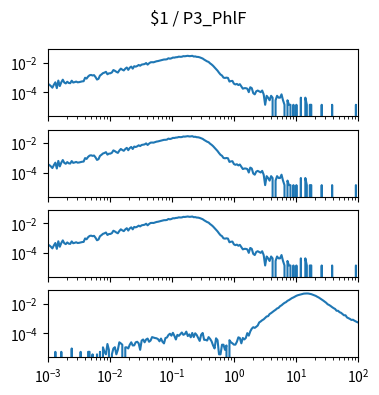

Source code (Python): (Note: this script raises an exception after producing the figure.)
import matplotlib.pyplot as plt
import numpy as np

num_plots = 4

fig, ax = plt.subplots(num_plots, 1, sharex=True, sharey=True)
fig.set_size_inches(4, 1*num_plots)

fig.suptitle("$1 / P3_PhlF")

for a in ax:
    a.set_xscale('log')
    a.set_yscale('log')
    a.set_xlim(1.000000e-03, 1.000000e+02)

ax[0].plot([1.000000e-03,1.056818e-03,1.116863e-03,1.180321e-03,1.247384e-03,1.318257e-03,1.393157e-03,1.472313e-03,1.555966e-03,1.644372e-03,1.737801e-03,1.836538e-03,1.940886e-03,2.051162e-03,2.167704e-03,2.290868e-03,2.421029e-03,2.558586e-03,2.703958e-03,2.857591e-03,3.019952e-03,3.191538e-03,3.372873e-03,3.564511e-03,3.767038e-03,3.981072e-03,4.207266e-03,4.446313e-03,4.698941e-03,4.965923e-03,5.248075e-03,5.546257e-03,5.861382e-03,6.194411e-03,6.546362e-03,6.918310e-03,7.311391e-03,7.726806e-03,8.165824e-03,8.629785e-03,9.120108e-03,9.638290e-03,1.018591e-02,1.076465e-02,1.137627e-02,1.202264e-02,1.270574e-02,1.342765e-02,1.419058e-02,1.499685e-02,1.584893e-02,1.674943e-02,1.770109e-02,1.870682e-02,1.976970e-02,2.089296e-02,2.208005e-02,2.333458e-02,2.466039e-02,2.606154e-02,2.754229e-02,2.910717e-02,3.076097e-02,3.250873e-02,3.435579e-02,3.630781e-02,3.837072e-02,4.055085e-02,4.285485e-02,4.528976e-02,4.786301e-02,5.058247e-02,5.345644e-02,5.649370e-02,5.970353e-02,6.309573e-02,6.668068e-02,7.046931e-02,7.447320e-02,7.870458e-02,8.317638e-02,8.790225e-02,9.289664e-02,9.817479e-02,1.037528e-01,1.096478e-01,1.158777e-01,1.224616e-01,1.294196e-01,1.367729e-01,1.445440e-01,1.527566e-01,1.614359e-01,1.706082e-01,1.803018e-01,1.905461e-01,2.013724e-01,2.128139e-01,2.249055e-01,2.376840e-01,2.511886e-01,2.654606e-01,2.805434e-01,2.964831e-01,3.133286e-01,3.311311e-01,3.499452e-01,3.698282e-01,3.908409e-01,4.130475e-01,4.365158e-01,4.613176e-01,4.875285e-01,5.152286e-01,5.445027e-01,5.754399e-01,6.081350e-01,6.426877e-01,6.792036e-01,7.177943e-01,7.585776e-01,8.016781e-01,8.472274e-01,8.953648e-01,9.462372e-01,1.000000e+00,1.056818e+00,1.116863e+00,1.180321e+00,1.247384e+00,1.318257e+00,1.393157e+00,1.472313e+00,1.555966e+00,1.644372e+00,1.737801e+00,1.836538e+00,1.940886e+00,2.051162e+00,2.167704e+00,2.290868e+00,2.421029e+00,2.558586e+00,2.703958e+00,2.857591e+00,3.019952e+00,3.191538e+00,3.372873e+00,3.564511e+00,3.767038e+00,3.981072e+00,4.207266e+00,4.446313e+00,4.698941e+00,4.965923e+00,5.248075e+00,5.546257e+00,5.861382e+00,6.194411e+00,6.546362e+00,6.918310e+00,7.311391e+00,7.726806e+00,8.165824e+00,8.629785e+00,9.120108e+00,9.638290e+00,1.018591e+01,1.076465e+01,1.137627e+01,1.202264e+01,1.270574e+01,1.342765e+01,1.419058e+01,1.499685e+01,1.584893e+01,1.674943e+01,1.770109e+01,1.870682e+01,1.976970e+01,2.089296e+01,2.208005e+01,2.333458e+01,2.466039e+01,2.606154e+01,2.754229e+01,2.910717e+01,3.076097e+01,3.250873e+01,3.435579e+01,3.630781e+01,3.837072e+01,4.055085e+01,4.285485e+01,4.528976e+01,4.786301e+01,5.058247e+01,5.345644e+01,5.649370e+01,5.970353e+01,6.309573e+01,6.668068e+01,7.046931e+01,7.447320e+01,7.870458e+01,8.317638e+01,8.790225e+01,9.289664e+01,9.817479e+01,1.037528e+02,1.096478e+02,1.158777e+02,1.224616e+02,1.294196e+02,1.367729e+02,1.445440e+02,1.527566e+02,1.614359e+02,1.706082e+02,1.803018e+02,1.905461e+02,2.013724e+02,2.128139e+02,2.249055e+02,2.376840e+02,2.511886e+02,2.654606e+02,2.805434e+02,2.964831e+02,3.133286e+02,3.311311e+02,3.499452e+02,3.698282e+02,3.908409e+02,4.130475e+02,4.365158e+02,4.613176e+02,4.875285e+02,5.152286e+02,5.445027e+02,5.754399e+02,6.081350e+02,6.426877e+02,6.792036e+02,7.177943e+02,7.585776e+02,8.016781e+02,8.472274e+02,8.953648e+02,9.462372e+02,], [3.699484e-04,3.255546e-04,2.663628e-04,2.071711e-04,3.255546e-04,4.735339e-04,1.923731e-04,6.215132e-04,2.663628e-04,4.735339e-04,7.103008e-04,4.587360e-04,3.995442e-04,5.179277e-04,4.291401e-04,4.143422e-04,6.067153e-04,4.587360e-04,4.883318e-04,5.327256e-04,4.735339e-04,4.883318e-04,5.179277e-04,5.475236e-04,5.623215e-04,9.618657e-04,8.434822e-04,1.154239e-03,1.405804e-03,1.479793e-03,1.361410e-03,1.435400e-03,1.065451e-03,7.250988e-04,8.138864e-04,1.346612e-03,1.598177e-03,1.953327e-03,2.116105e-03,2.397265e-03,1.642571e-03,1.894136e-03,1.923731e-03,2.175296e-03,3.151960e-03,2.811607e-03,2.397265e-03,2.130903e-03,3.018779e-03,3.921453e-03,3.344333e-03,2.959587e-03,3.877059e-03,4.661349e-03,3.240748e-03,4.528168e-03,5.356852e-03,3.921453e-03,5.682407e-03,5.312458e-03,5.859982e-03,6.895837e-03,6.141143e-03,7.295382e-03,7.680128e-03,7.946491e-03,9.293103e-03,7.265786e-03,8.923154e-03,1.040295e-02,1.058052e-02,1.043254e-02,1.137961e-02,1.220830e-02,1.263744e-02,1.340693e-02,1.420602e-02,1.530106e-02,1.604096e-02,1.612975e-02,1.666247e-02,1.945928e-02,1.820146e-02,1.932610e-02,2.166418e-02,2.139781e-02,2.272963e-02,2.312917e-02,2.496412e-02,2.426861e-02,2.460896e-02,2.687305e-02,2.638472e-02,2.740577e-02,2.838244e-02,2.697663e-02,2.725779e-02,2.835284e-02,2.537846e-02,2.583719e-02,2.407624e-02,2.380988e-02,2.240407e-02,2.025837e-02,1.866020e-02,1.581899e-02,1.376208e-02,1.203072e-02,1.099487e-02,8.819569e-03,7.472957e-03,6.081951e-03,4.720541e-03,3.729079e-03,2.856001e-03,2.086509e-03,1.583379e-03,1.361410e-03,9.766637e-04,9.322699e-04,9.766637e-04,9.322699e-04,5.327256e-04,5.771194e-04,5.919174e-04,3.847463e-04,3.403525e-04,3.699484e-04,3.107566e-04,3.551504e-04,2.515649e-04,1.775752e-04,1.923731e-04,1.923731e-04,1.775752e-04,1.035855e-04,2.219690e-04,1.923731e-04,8.878761e-05,7.398967e-05,1.183835e-04,1.331814e-04,1.183835e-04,1.035855e-04,1.331814e-04,7.398967e-05,1.479793e-05,5.919174e-05,4.439380e-05,2.959587e-05,5.919174e-05,4.439380e-05,0.000000e+00,2.959587e-05,5.919174e-05,4.439380e-05,4.439380e-05,7.398967e-05,2.959587e-05,1.479793e-05,0.000000e+00,2.959587e-05,1.479793e-05,1.479793e-05,0.000000e+00,1.479793e-05,0.000000e+00,1.479793e-05,0.000000e+00,0.000000e+00,4.439380e-05,0.000000e+00,0.000000e+00,4.439380e-05,1.479793e-05,0.000000e+00,1.479793e-05,1.479793e-05,0.000000e+00,0.000000e+00,0.000000e+00,0.000000e+00,0.000000e+00,0.000000e+00,1.479793e-05,0.000000e+00,0.000000e+00,0.000000e+00,0.000000e+00,0.000000e+00,0.000000e+00,1.479793e-05,0.000000e+00,0.000000e+00,0.000000e+00,0.000000e+00,0.000000e+00,0.000000e+00,0.000000e+00,0.000000e+00,0.000000e+00,0.000000e+00,0.000000e+00,0.000000e+00,0.000000e+00,0.000000e+00,0.000000e+00,1.479793e-05,0.000000e+00,0.000000e+00,0.000000e+00,0.000000e+00,0.000000e+00,0.000000e+00,0.000000e+00,0.000000e+00,0.000000e+00,0.000000e+00,0.000000e+00,0.000000e+00,0.000000e+00,0.000000e+00,0.000000e+00,0.000000e+00,0.000000e+00,0.000000e+00,0.000000e+00,0.000000e+00,0.000000e+00,0.000000e+00,0.000000e+00,0.000000e+00,0.000000e+00,0.000000e+00,0.000000e+00,0.000000e+00,0.000000e+00,0.000000e+00,0.000000e+00,0.000000e+00,0.000000e+00,0.000000e+00,0.000000e+00,0.000000e+00,0.000000e+00,0.000000e+00,0.000000e+00,0.000000e+00,0.000000e+00,0.000000e+00,])
ax[1].plot([1.000000e-03,1.056818e-03,1.116863e-03,1.180321e-03,1.247384e-03,1.318257e-03,1.393157e-03,1.472313e-03,1.555966e-03,1.644372e-03,1.737801e-03,1.836538e-03,1.940886e-03,2.051162e-03,2.167704e-03,2.290868e-03,2.421029e-03,2.558586e-03,2.703958e-03,2.857591e-03,3.019952e-03,3.191538e-03,3.372873e-03,3.564511e-03,3.767038e-03,3.981072e-03,4.207266e-03,4.446313e-03,4.698941e-03,4.965923e-03,5.248075e-03,5.546257e-03,5.861382e-03,6.194411e-03,6.546362e-03,6.918310e-03,7.311391e-03,7.726806e-03,8.165824e-03,8.629785e-03,9.120108e-03,9.638290e-03,1.018591e-02,1.076465e-02,1.137627e-02,1.202264e-02,1.270574e-02,1.342765e-02,1.419058e-02,1.499685e-02,1.584893e-02,1.674943e-02,1.770109e-02,1.870682e-02,1.976970e-02,2.089296e-02,2.208005e-02,2.333458e-02,2.466039e-02,2.606154e-02,2.754229e-02,2.910717e-02,3.076097e-02,3.250873e-02,3.435579e-02,3.630781e-02,3.837072e-02,4.055085e-02,4.285485e-02,4.528976e-02,4.786301e-02,5.058247e-02,5.345644e-02,5.649370e-02,5.970353e-02,6.309573e-02,6.668068e-02,7.046931e-02,7.447320e-02,7.870458e-02,8.317638e-02,8.790225e-02,9.289664e-02,9.817479e-02,1.037528e-01,1.096478e-01,1.158777e-01,1.224616e-01,1.294196e-01,1.367729e-01,1.445440e-01,1.527566e-01,1.614359e-01,1.706082e-01,1.803018e-01,1.905461e-01,2.013724e-01,2.128139e-01,2.249055e-01,2.376840e-01,2.511886e-01,2.654606e-01,2.805434e-01,2.964831e-01,3.133286e-01,3.311311e-01,3.499452e-01,3.698282e-01,3.908409e-01,4.130475e-01,4.365158e-01,4.613176e-01,4.875285e-01,5.152286e-01,5.445027e-01,5.754399e-01,6.081350e-01,6.426877e-01,6.792036e-01,7.177943e-01,7.585776e-01,8.016781e-01,8.472274e-01,8.953648e-01,9.462372e-01,1.000000e+00,1.056818e+00,1.116863e+00,1.180321e+00,1.247384e+00,1.318257e+00,1.393157e+00,1.472313e+00,1.555966e+00,1.644372e+00,1.737801e+00,1.836538e+00,1.940886e+00,2.051162e+00,2.167704e+00,2.290868e+00,2.421029e+00,2.558586e+00,2.703958e+00,2.857591e+00,3.019952e+00,3.191538e+00,3.372873e+00,3.564511e+00,3.767038e+00,3.981072e+00,4.207266e+00,4.446313e+00,4.698941e+00,4.965923e+00,5.248075e+00,5.546257e+00,5.861382e+00,6.194411e+00,6.546362e+00,6.918310e+00,7.311391e+00,7.726806e+00,8.165824e+00,8.629785e+00,9.120108e+00,9.638290e+00,1.018591e+01,1.076465e+01,1.137627e+01,1.202264e+01,1.270574e+01,1.342765e+01,1.419058e+01,1.499685e+01,1.584893e+01,1.674943e+01,1.770109e+01,1.870682e+01,1.976970e+01,2.089296e+01,2.208005e+01,2.333458e+01,2.466039e+01,2.606154e+01,2.754229e+01,2.910717e+01,3.076097e+01,3.250873e+01,3.435579e+01,3.630781e+01,3.837072e+01,4.055085e+01,4.285485e+01,4.528976e+01,4.786301e+01,5.058247e+01,5.345644e+01,5.649370e+01,5.970353e+01,6.309573e+01,6.668068e+01,7.046931e+01,7.447320e+01,7.870458e+01,8.317638e+01,8.790225e+01,9.289664e+01,9.817479e+01,1.037528e+02,1.096478e+02,1.158777e+02,1.224616e+02,1.294196e+02,1.367729e+02,1.445440e+02,1.527566e+02,1.614359e+02,1.706082e+02,1.803018e+02,1.905461e+02,2.013724e+02,2.128139e+02,2.249055e+02,2.376840e+02,2.511886e+02,2.654606e+02,2.805434e+02,2.964831e+02,3.133286e+02,3.311311e+02,3.499452e+02,3.698282e+02,3.908409e+02,4.130475e+02,4.365158e+02,4.613176e+02,4.875285e+02,5.152286e+02,5.445027e+02,5.754399e+02,6.081350e+02,6.426877e+02,6.792036e+02,7.177943e+02,7.585776e+02,8.016781e+02,8.472274e+02,8.953648e+02,9.462372e+02,], [3.699484e-04,3.255546e-04,2.663628e-04,2.071711e-04,3.255546e-04,4.735339e-04,1.923731e-04,6.215132e-04,2.663628e-04,4.735339e-04,7.103008e-04,4.587360e-04,3.995442e-04,5.179277e-04,4.291401e-04,4.143422e-04,6.067153e-04,4.587360e-04,4.883318e-04,5.327256e-04,4.735339e-04,4.883318e-04,5.179277e-04,5.475236e-04,5.623215e-04,9.618657e-04,8.434822e-04,1.154239e-03,1.405804e-03,1.479793e-03,1.361410e-03,1.435400e-03,1.065451e-03,7.250988e-04,8.138864e-04,1.346612e-03,1.598177e-03,1.953327e-03,2.116105e-03,2.397265e-03,1.642571e-03,1.894136e-03,1.923731e-03,2.175296e-03,3.151960e-03,2.811607e-03,2.397265e-03,2.130903e-03,3.018779e-03,3.921453e-03,3.344333e-03,2.959587e-03,3.877059e-03,4.661349e-03,3.240748e-03,4.528168e-03,5.356852e-03,3.921453e-03,5.682407e-03,5.312458e-03,5.859982e-03,6.895837e-03,6.141143e-03,7.295382e-03,7.680128e-03,7.946491e-03,9.293103e-03,7.265786e-03,8.923154e-03,1.040295e-02,1.058052e-02,1.043254e-02,1.137961e-02,1.220830e-02,1.263744e-02,1.340693e-02,1.420602e-02,1.530106e-02,1.604096e-02,1.612975e-02,1.666247e-02,1.945928e-02,1.820146e-02,1.932610e-02,2.166418e-02,2.139781e-02,2.272963e-02,2.312917e-02,2.496412e-02,2.426861e-02,2.460896e-02,2.687305e-02,2.638472e-02,2.740577e-02,2.838244e-02,2.697663e-02,2.725779e-02,2.835284e-02,2.537846e-02,2.583719e-02,2.407624e-02,2.380988e-02,2.240407e-02,2.025837e-02,1.866020e-02,1.581899e-02,1.376208e-02,1.203072e-02,1.099487e-02,8.819569e-03,7.472957e-03,6.081951e-03,4.720541e-03,3.729079e-03,2.856001e-03,2.086509e-03,1.583379e-03,1.361410e-03,9.766637e-04,9.322699e-04,9.766637e-04,9.322699e-04,5.327256e-04,5.771194e-04,5.919174e-04,3.847463e-04,3.403525e-04,3.699484e-04,3.107566e-04,3.551504e-04,2.515649e-04,1.775752e-04,1.923731e-04,1.923731e-04,1.775752e-04,1.035855e-04,2.219690e-04,1.923731e-04,8.878761e-05,7.398967e-05,1.183835e-04,1.331814e-04,1.183835e-04,1.035855e-04,1.331814e-04,7.398967e-05,1.479793e-05,5.919174e-05,4.439380e-05,2.959587e-05,5.919174e-05,4.439380e-05,0.000000e+00,2.959587e-05,5.919174e-05,4.439380e-05,4.439380e-05,7.398967e-05,2.959587e-05,1.479793e-05,0.000000e+00,2.959587e-05,1.479793e-05,1.479793e-05,0.000000e+00,1.479793e-05,0.000000e+00,1.479793e-05,0.000000e+00,0.000000e+00,4.439380e-05,0.000000e+00,0.000000e+00,4.439380e-05,1.479793e-05,0.000000e+00,1.479793e-05,1.479793e-05,0.000000e+00,0.000000e+00,0.000000e+00,0.000000e+00,0.000000e+00,0.000000e+00,1.479793e-05,0.000000e+00,0.000000e+00,0.000000e+00,0.000000e+00,0.000000e+00,0.000000e+00,1.479793e-05,0.000000e+00,0.000000e+00,0.000000e+00,0.000000e+00,0.000000e+00,0.000000e+00,0.000000e+00,0.000000e+00,0.000000e+00,0.000000e+00,0.000000e+00,0.000000e+00,0.000000e+00,0.000000e+00,0.000000e+00,1.479793e-05,0.000000e+00,0.000000e+00,0.000000e+00,0.000000e+00,0.000000e+00,0.000000e+00,0.000000e+00,0.000000e+00,0.000000e+00,0.000000e+00,0.000000e+00,0.000000e+00,0.000000e+00,0.000000e+00,0.000000e+00,0.000000e+00,0.000000e+00,0.000000e+00,0.000000e+00,0.000000e+00,0.000000e+00,0.000000e+00,0.000000e+00,0.000000e+00,0.000000e+00,0.000000e+00,0.000000e+00,0.000000e+00,0.000000e+00,0.000000e+00,0.000000e+00,0.000000e+00,0.000000e+00,0.000000e+00,0.000000e+00,0.000000e+00,0.000000e+00,0.000000e+00,0.000000e+00,0.000000e+00,0.000000e+00,0.000000e+00,])
ax[2].plot([1.000000e-03,1.056818e-03,1.116863e-03,1.180321e-03,1.247384e-03,1.318257e-03,1.393157e-03,1.472313e-03,1.555966e-03,1.644372e-03,1.737801e-03,1.836538e-03,1.940886e-03,2.051162e-03,2.167704e-03,2.290868e-03,2.421029e-03,2.558586e-03,2.703958e-03,2.857591e-03,3.019952e-03,3.191538e-03,3.372873e-03,3.564511e-03,3.767038e-03,3.981072e-03,4.207266e-03,4.446313e-03,4.698941e-03,4.965923e-03,5.248075e-03,5.546257e-03,5.861382e-03,6.194411e-03,6.546362e-03,6.918310e-03,7.311391e-03,7.726806e-03,8.165824e-03,8.629785e-03,9.120108e-03,9.638290e-03,1.018591e-02,1.076465e-02,1.137627e-02,1.202264e-02,1.270574e-02,1.342765e-02,1.419058e-02,1.499685e-02,1.584893e-02,1.674943e-02,1.770109e-02,1.870682e-02,1.976970e-02,2.089296e-02,2.208005e-02,2.333458e-02,2.466039e-02,2.606154e-02,2.754229e-02,2.910717e-02,3.076097e-02,3.250873e-02,3.435579e-02,3.630781e-02,3.837072e-02,4.055085e-02,4.285485e-02,4.528976e-02,4.786301e-02,5.058247e-02,5.345644e-02,5.649370e-02,5.970353e-02,6.309573e-02,6.668068e-02,7.046931e-02,7.447320e-02,7.870458e-02,8.317638e-02,8.790225e-02,9.289664e-02,9.817479e-02,1.037528e-01,1.096478e-01,1.158777e-01,1.224616e-01,1.294196e-01,1.367729e-01,1.445440e-01,1.527566e-01,1.614359e-01,1.706082e-01,1.803018e-01,1.905461e-01,2.013724e-01,2.128139e-01,2.249055e-01,2.376840e-01,2.511886e-01,2.654606e-01,2.805434e-01,2.964831e-01,3.133286e-01,3.311311e-01,3.499452e-01,3.698282e-01,3.908409e-01,4.130475e-01,4.365158e-01,4.613176e-01,4.875285e-01,5.152286e-01,5.445027e-01,5.754399e-01,6.081350e-01,6.426877e-01,6.792036e-01,7.177943e-01,7.585776e-01,8.016781e-01,8.472274e-01,8.953648e-01,9.462372e-01,1.000000e+00,1.056818e+00,1.116863e+00,1.180321e+00,1.247384e+00,1.318257e+00,1.393157e+00,1.472313e+00,1.555966e+00,1.644372e+00,1.737801e+00,1.836538e+00,1.940886e+00,2.051162e+00,2.167704e+00,2.290868e+00,2.421029e+00,2.558586e+00,2.703958e+00,2.857591e+00,3.019952e+00,3.191538e+00,3.372873e+00,3.564511e+00,3.767038e+00,3.981072e+00,4.207266e+00,4.446313e+00,4.698941e+00,4.965923e+00,5.248075e+00,5.546257e+00,5.861382e+00,6.194411e+00,6.546362e+00,6.918310e+00,7.311391e+00,7.726806e+00,8.165824e+00,8.629785e+00,9.120108e+00,9.638290e+00,1.018591e+01,1.076465e+01,1.137627e+01,1.202264e+01,1.270574e+01,1.342765e+01,1.419058e+01,1.499685e+01,1.584893e+01,1.674943e+01,1.770109e+01,1.870682e+01,1.976970e+01,2.089296e+01,2.208005e+01,2.333458e+01,2.466039e+01,2.606154e+01,2.754229e+01,2.910717e+01,3.076097e+01,3.250873e+01,3.435579e+01,3.630781e+01,3.837072e+01,4.055085e+01,4.285485e+01,4.528976e+01,4.786301e+01,5.058247e+01,5.345644e+01,5.649370e+01,5.970353e+01,6.309573e+01,6.668068e+01,7.046931e+01,7.447320e+01,7.870458e+01,8.317638e+01,8.790225e+01,9.289664e+01,9.817479e+01,1.037528e+02,1.096478e+02,1.158777e+02,1.224616e+02,1.294196e+02,1.367729e+02,1.445440e+02,1.527566e+02,1.614359e+02,1.706082e+02,1.803018e+02,1.905461e+02,2.013724e+02,2.128139e+02,2.249055e+02,2.376840e+02,2.511886e+02,2.654606e+02,2.805434e+02,2.964831e+02,3.133286e+02,3.311311e+02,3.499452e+02,3.698282e+02,3.908409e+02,4.130475e+02,4.365158e+02,4.613176e+02,4.875285e+02,5.152286e+02,5.445027e+02,5.754399e+02,6.081350e+02,6.426877e+02,6.792036e+02,7.177943e+02,7.585776e+02,8.016781e+02,8.472274e+02,8.953648e+02,9.462372e+02,], [3.699484e-04,3.255546e-04,2.663628e-04,2.071711e-04,3.255546e-04,4.735339e-04,1.923731e-04,6.215132e-04,2.663628e-04,4.735339e-04,7.103008e-04,4.587360e-04,3.995442e-04,5.179277e-04,4.291401e-04,4.143422e-04,6.067153e-04,4.587360e-04,4.883318e-04,5.327256e-04,4.735339e-04,4.883318e-04,5.179277e-04,5.475236e-04,5.623215e-04,9.618657e-04,8.434822e-04,1.154239e-03,1.405804e-03,1.479793e-03,1.361410e-03,1.435400e-03,1.065451e-03,7.250988e-04,8.138864e-04,1.346612e-03,1.598177e-03,1.953327e-03,2.116105e-03,2.397265e-03,1.642571e-03,1.894136e-03,1.923731e-03,2.175296e-03,3.151960e-03,2.811607e-03,2.397265e-03,2.130903e-03,3.018779e-03,3.921453e-03,3.344333e-03,2.959587e-03,3.877059e-03,4.661349e-03,3.240748e-03,4.528168e-03,5.356852e-03,3.921453e-03,5.682407e-03,5.312458e-03,5.859982e-03,6.895837e-03,6.141143e-03,7.295382e-03,7.680128e-03,7.946491e-03,9.293103e-03,7.265786e-03,8.923154e-03,1.040295e-02,1.058052e-02,1.043254e-02,1.137961e-02,1.220830e-02,1.263744e-02,1.340693e-02,1.420602e-02,1.530106e-02,1.604096e-02,1.612975e-02,1.666247e-02,1.945928e-02,1.820146e-02,1.932610e-02,2.166418e-02,2.139781e-02,2.272963e-02,2.312917e-02,2.496412e-02,2.426861e-02,2.460896e-02,2.687305e-02,2.638472e-02,2.740577e-02,2.838244e-02,2.697663e-02,2.725779e-02,2.835284e-02,2.537846e-02,2.583719e-02,2.407624e-02,2.380988e-02,2.240407e-02,2.025837e-02,1.866020e-02,1.581899e-02,1.376208e-02,1.203072e-02,1.099487e-02,8.819569e-03,7.472957e-03,6.081951e-03,4.720541e-03,3.729079e-03,2.856001e-03,2.086509e-03,1.583379e-03,1.361410e-03,9.766637e-04,9.322699e-04,9.766637e-04,9.322699e-04,5.327256e-04,5.771194e-04,5.919174e-04,3.847463e-04,3.403525e-04,3.699484e-04,3.107566e-04,3.551504e-04,2.515649e-04,1.775752e-04,1.923731e-04,1.923731e-04,1.775752e-04,1.035855e-04,2.219690e-04,1.923731e-04,8.878761e-05,7.398967e-05,1.183835e-04,1.331814e-04,1.183835e-04,1.035855e-04,1.331814e-04,7.398967e-05,1.479793e-05,5.919174e-05,4.439380e-05,2.959587e-05,5.919174e-05,4.439380e-05,0.000000e+00,2.959587e-05,5.919174e-05,4.439380e-05,4.439380e-05,7.398967e-05,2.959587e-05,1.479793e-05,0.000000e+00,2.959587e-05,1.479793e-05,1.479793e-05,0.000000e+00,1.479793e-05,0.000000e+00,1.479793e-05,0.000000e+00,0.000000e+00,4.439380e-05,0.000000e+00,0.000000e+00,4.439380e-05,1.479793e-05,0.000000e+00,1.479793e-05,1.479793e-05,0.000000e+00,0.000000e+00,0.000000e+00,0.000000e+00,0.000000e+00,0.000000e+00,1.479793e-05,0.000000e+00,0.000000e+00,0.000000e+00,0.000000e+00,0.000000e+00,0.000000e+00,1.479793e-05,0.000000e+00,0.000000e+00,0.000000e+00,0.000000e+00,0.000000e+00,0.000000e+00,0.000000e+00,0.000000e+00,0.000000e+00,0.000000e+00,0.000000e+00,0.000000e+00,0.000000e+00,0.000000e+00,0.000000e+00,1.479793e-05,0.000000e+00,0.000000e+00,0.000000e+00,0.000000e+00,0.000000e+00,0.000000e+00,0.000000e+00,0.000000e+00,0.000000e+00,0.000000e+00,0.000000e+00,0.000000e+00,0.000000e+00,0.000000e+00,0.000000e+00,0.000000e+00,0.000000e+00,0.000000e+00,0.000000e+00,0.000000e+00,0.000000e+00,0.000000e+00,0.000000e+00,0.000000e+00,0.000000e+00,0.000000e+00,0.000000e+00,0.000000e+00,0.000000e+00,0.000000e+00,0.000000e+00,0.000000e+00,0.000000e+00,0.000000e+00,0.000000e+00,0.000000e+00,0.000000e+00,0.000000e+00,0.000000e+00,0.000000e+00,0.000000e+00,0.000000e+00,])
ax[3].plot([1.000000e-03,1.056818e-03,1.116863e-03,1.180321e-03,1.247384e-03,1.318257e-03,1.393157e-03,1.472313e-03,1.555966e-03,1.644372e-03,1.737801e-03,1.836538e-03,1.940886e-03,2.051162e-03,2.167704e-03,2.290868e-03,2.421029e-03,2.558586e-03,2.703958e-03,2.857591e-03,3.019952e-03,3.191538e-03,3.372873e-03,3.564511e-03,3.767038e-03,3.981072e-03,4.207266e-03,4.446313e-03,4.698941e-03,4.965923e-03,5.248075e-03,5.546257e-03,5.861382e-03,6.194411e-03,6.546362e-03,6.918310e-03,7.311391e-03,7.726806e-03,8.165824e-03,8.629785e-03,9.120108e-03,9.638290e-03,1.018591e-02,1.076465e-02,1.137627e-02,1.202264e-02,1.270574e-02,1.342765e-02,1.419058e-02,1.499685e-02,1.584893e-02,1.674943e-02,1.770109e-02,1.870682e-02,1.976970e-02,2.089296e-02,2.208005e-02,2.333458e-02,2.466039e-02,2.606154e-02,2.754229e-02,2.910717e-02,3.076097e-02,3.250873e-02,3.435579e-02,3.630781e-02,3.837072e-02,4.055085e-02,4.285485e-02,4.528976e-02,4.786301e-02,5.058247e-02,5.345644e-02,5.649370e-02,5.970353e-02,6.309573e-02,6.668068e-02,7.046931e-02,7.447320e-02,7.870458e-02,8.317638e-02,8.790225e-02,9.289664e-02,9.817479e-02,1.037528e-01,1.096478e-01,1.158777e-01,1.224616e-01,1.294196e-01,1.367729e-01,1.445440e-01,1.527566e-01,1.614359e-01,1.706082e-01,1.803018e-01,1.905461e-01,2.013724e-01,2.128139e-01,2.249055e-01,2.376840e-01,2.511886e-01,2.654606e-01,2.805434e-01,2.964831e-01,3.133286e-01,3.311311e-01,3.499452e-01,3.698282e-01,3.908409e-01,4.130475e-01,4.365158e-01,4.613176e-01,4.875285e-01,5.152286e-01,5.445027e-01,5.754399e-01,6.081350e-01,6.426877e-01,6.792036e-01,7.177943e-01,7.585776e-01,8.016781e-01,8.472274e-01,8.953648e-01,9.462372e-01,1.000000e+00,1.056818e+00,1.116863e+00,1.180321e+00,1.247384e+00,1.318257e+00,1.393157e+00,1.472313e+00,1.555966e+00,1.644372e+00,1.737801e+00,1.836538e+00,1.940886e+00,2.051162e+00,2.167704e+00,2.290868e+00,2.421029e+00,2.558586e+00,2.703958e+00,2.857591e+00,3.019952e+00,3.191538e+00,3.372873e+00,3.564511e+00,3.767038e+00,3.981072e+00,4.207266e+00,4.446313e+00,4.698941e+00,4.965923e+00,5.248075e+00,5.546257e+00,5.861382e+00,6.194411e+00,6.546362e+00,6.918310e+00,7.311391e+00,7.726806e+00,8.165824e+00,8.629785e+00,9.120108e+00,9.638290e+00,1.018591e+01,1.076465e+01,1.137627e+01,1.202264e+01,1.270574e+01,1.342765e+01,1.419058e+01,1.499685e+01,1.584893e+01,1.674943e+01,1.770109e+01,1.870682e+01,1.976970e+01,2.089296e+01,2.208005e+01,2.333458e+01,2.466039e+01,2.606154e+01,2.754229e+01,2.910717e+01,3.076097e+01,3.250873e+01,3.435579e+01,3.630781e+01,3.837072e+01,4.055085e+01,4.285485e+01,4.528976e+01,4.786301e+01,5.058247e+01,5.345644e+01,5.649370e+01,5.970353e+01,6.309573e+01,6.668068e+01,7.046931e+01,7.447320e+01,7.870458e+01,8.317638e+01,8.790225e+01,9.289664e+01,9.817479e+01,1.037528e+02,1.096478e+02,1.158777e+02,1.224616e+02,1.294196e+02,1.367729e+02,1.445440e+02,1.527566e+02,1.614359e+02,1.706082e+02,1.803018e+02,1.905461e+02,2.013724e+02,2.128139e+02,2.249055e+02,2.376840e+02,2.511886e+02,2.654606e+02,2.805434e+02,2.964831e+02,3.133286e+02,3.311311e+02,3.499452e+02,3.698282e+02,3.908409e+02,4.130475e+02,4.365158e+02,4.613176e+02,4.875285e+02,5.152286e+02,5.445027e+02,5.754399e+02,6.081350e+02,6.426877e+02,6.792036e+02,7.177943e+02,7.585776e+02,8.016781e+02,8.472274e+02,8.953648e+02,9.462372e+02,], [0.000000e+00,0.000000e+00,0.000000e+00,0.000000e+00,0.000000e+00,5.852284e-06,0.000000e+00,0.000000e+00,0.000000e+00,5.852284e-06,0.000000e+00,0.000000e+00,0.000000e+00,0.000000e+00,0.000000e+00,0.000000e+00,9.830964e-06,0.000000e+00,0.000000e+00,0.000000e+00,0.000000e+00,0.000000e+00,5.852284e-06,0.000000e+00,0.000000e+00,0.000000e+00,0.000000e+00,5.852284e-06,5.852284e-06,0.000000e+00,3.978680e-06,0.000000e+00,0.000000e+00,3.978680e-06,0.000000e+00,5.852284e-06,0.000000e+00,1.170457e-05,5.852284e-06,3.978680e-06,1.966193e-05,7.957360e-06,0.000000e+00,3.978680e-06,9.830964e-06,1.193604e-05,3.978680e-06,7.957360e-06,2.551421e-05,2.153553e-05,1.755685e-05,0.000000e+00,1.170457e-05,1.170457e-05,9.830964e-06,1.755685e-05,2.551421e-05,1.568325e-05,1.591472e-05,2.551421e-05,2.761929e-05,2.176700e-05,7.957360e-06,3.324010e-05,3.932386e-05,2.551421e-05,3.932386e-05,4.540761e-05,2.761929e-05,3.347157e-05,5.688071e-05,5.313350e-05,4.915482e-05,4.728122e-05,4.142893e-05,2.972436e-05,4.540761e-05,2.761929e-05,2.153553e-05,4.915482e-05,5.336497e-05,7.841624e-05,9.597309e-05,7.115329e-05,1.100142e-04,6.881675e-05,3.932386e-05,8.052132e-05,6.881675e-05,9.012081e-05,1.160980e-04,8.075279e-05,9.035228e-05,1.320127e-04,6.671167e-05,8.637360e-05,5.500710e-05,1.079091e-04,5.711218e-05,1.022883e-04,7.864771e-05,4.915482e-05,3.159797e-05,8.239492e-05,1.076777e-04,3.721878e-05,3.721878e-05,3.347157e-05,5.688071e-05,4.307106e-05,2.949289e-05,1.568325e-05,9.830964e-06,4.728122e-05,3.534518e-05,3.978680e-06,3.978680e-06,1.755685e-05,1.755685e-05,7.957360e-06,1.568325e-05,0.000000e+00,3.534518e-05,2.551421e-05,2.176700e-05,1.778832e-05,1.778832e-05,2.761929e-05,5.500710e-05,4.938629e-05,2.176700e-05,4.961776e-05,3.955533e-05,4.961776e-05,1.050878e-04,7.138477e-05,1.371487e-04,2.083020e-04,2.618985e-04,2.363842e-04,2.801497e-04,3.398299e-04,5.467213e-04,6.377680e-04,7.707065e-04,8.823411e-04,1.091822e-03,1.370352e-03,1.442431e-03,2.002521e-03,2.313111e-03,2.790111e-03,3.292417e-03,3.849475e-03,4.718998e-03,5.182211e-03,6.693358e-03,7.685062e-03,9.402551e-03,1.117248e-02,1.249869e-02,1.533783e-02,1.720190e-02,2.005536e-02,2.337736e-02,2.587558e-02,2.947075e-02,3.342719e-02,3.660588e-02,3.900536e-02,4.173459e-02,4.405007e-02,4.666306e-02,4.763452e-02,4.782981e-02,4.738214e-02,4.538324e-02,4.297350e-02,3.945244e-02,3.664266e-02,3.298253e-02,2.877879e-02,2.562808e-02,2.207941e-02,1.932242e-02,1.608392e-02,1.353688e-02,1.139554e-02,9.037385e-03,8.048812e-03,6.919199e-03,5.795582e-03,4.969275e-03,4.378260e-03,3.307545e-03,3.310851e-03,2.649774e-03,2.420400e-03,1.998341e-03,1.643016e-03,1.647457e-03,1.181633e-03,1.052188e-03,9.384269e-04,8.021822e-04,8.314436e-04,7.143979e-04,6.371609e-04,5.610812e-04,5.409563e-04,4.758868e-04,3.548624e-04,2.661523e-04,3.038340e-04,2.645101e-04,1.605797e-04,1.547274e-04,1.160980e-04,9.597309e-05,1.055726e-04,1.036990e-04,9.597309e-05,8.824720e-05,7.443756e-05,4.892335e-05,2.153553e-05,1.755685e-05,2.340914e-05,0.000000e+00,0.000000e+00,1.568325e-05,9.830964e-06,0.000000e+00,1.755685e-05,3.978680e-06,5.852284e-06,0.000000e+00,0.000000e+00,5.852284e-06,0.000000e+00,0.000000e+00,5.852284e-06,0.000000e+00,0.000000e+00,0.000000e+00,0.000000e+00,0.000000e+00,0.000000e+00,0.000000e+00,0.000000e+00,])


plt.savefig("/root/output/cytometry_plot_$1_P3_PhlF.png", bbox_inches='tight')
